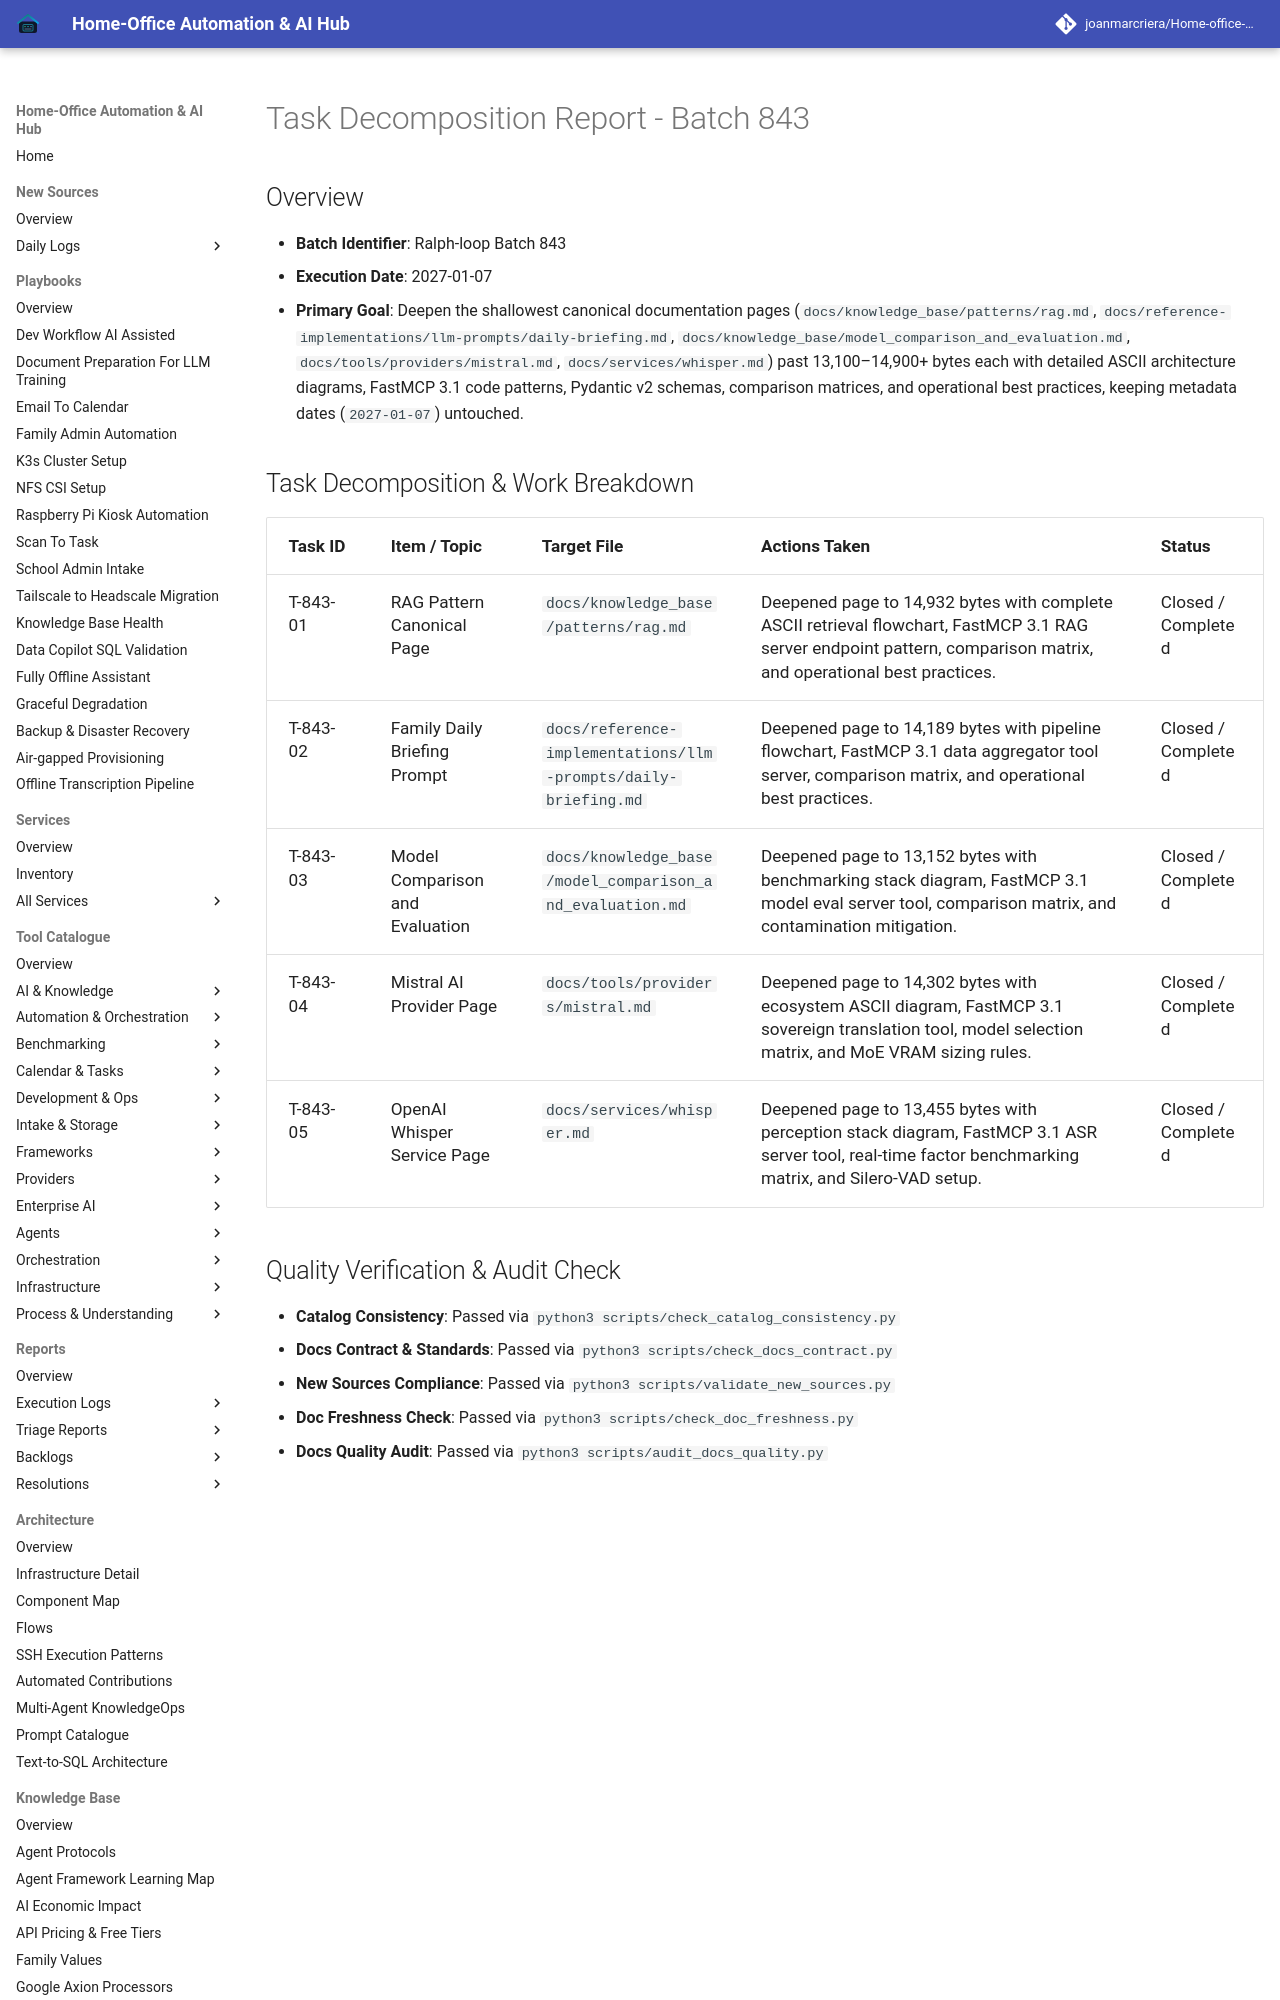

repository: joanmarcriera/Home-office-automations · page: reports/task-decomposition-batch-843/index.html · generator: mkdocs

# Task Decomposition Report - Batch 843

## Overview
- **Batch Identifier**: Ralph-loop Batch 843
- **Execution Date**: 2027-01-07
- **Primary Goal**: Deepen the shallowest canonical documentation pages (`docs/knowledge_base/patterns/rag.md`, `docs/reference-implementations/llm-prompts/daily-briefing.md`, `docs/knowledge_base/model_comparison_and_evaluation.md`, `docs/tools/providers/mistral.md`, `docs/services/whisper.md`) past 13,100–14,900+ bytes each with detailed ASCII architecture diagrams, FastMCP 3.1 code patterns, Pydantic v2 schemas, comparison matrices, and operational best practices, keeping metadata dates (`2027-01-07`) untouched.
